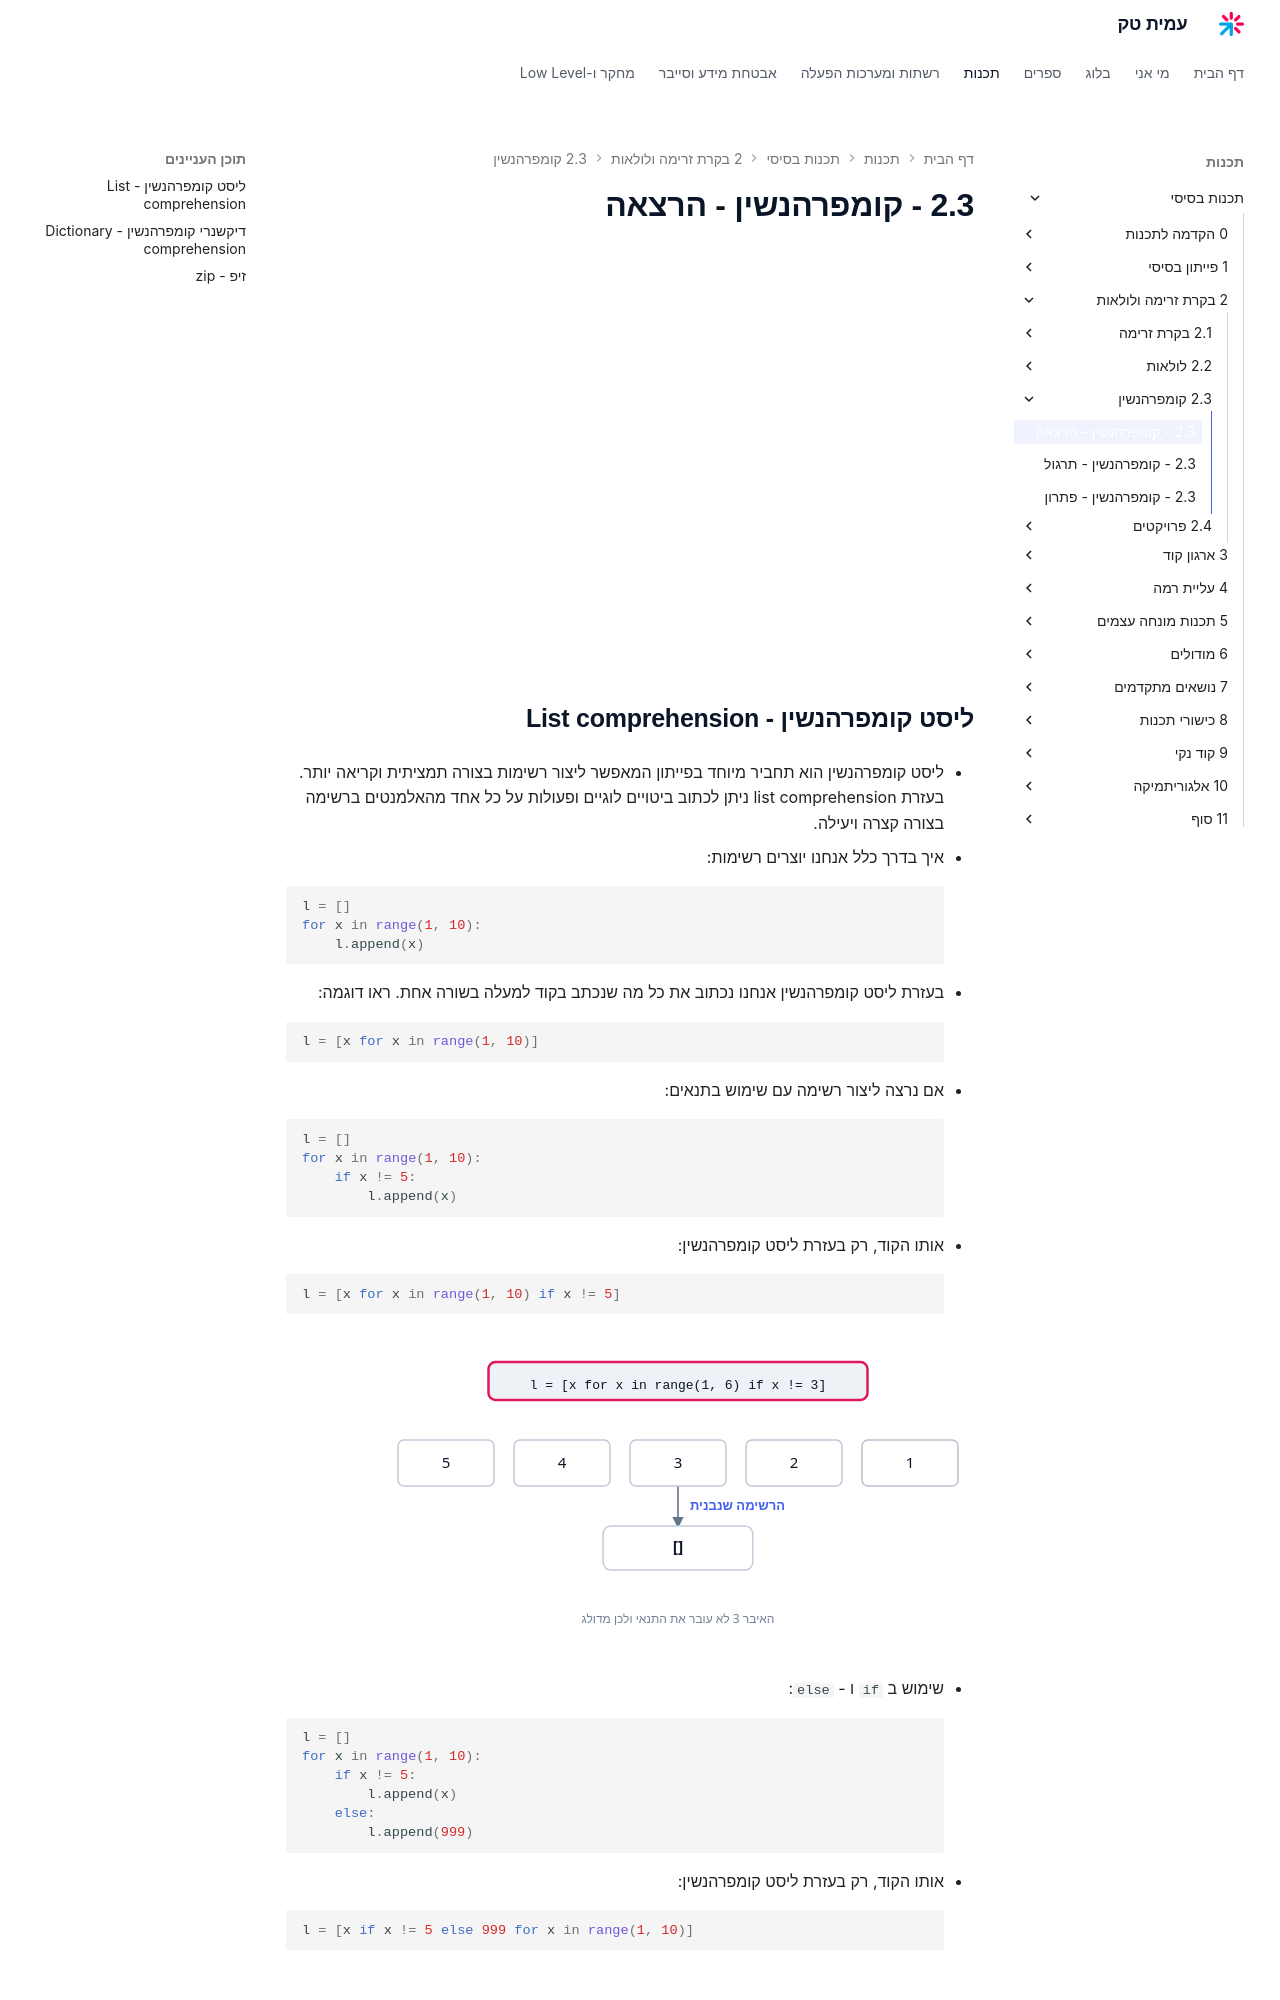

repository: AmitPinchasi/amittech · page: תכנות-בסיסי/2 - בקרת זרימה ולולאות/2.3 - קומפרהנשין/2.3 - קומפרהנשין - הרצאה/index.html · generator: mkdocs

## ליסט קומפרהנשין - List comprehension
- ליסט קומפרהנשין הוא תחביר מיוחד בפייתון המאפשר ליצור רשימות בצורה תמציתית וקריאה יותר. בעזרת list comprehension ניתן לכתוב ביטויים לוגיים ופעולות על כל אחד מהאלמנטים ברשימה בצורה קצרה ויעילה.

- איך בדרך כלל אנחנו יוצרים רשימות:
```python
l = []
for x in range(1, 10):
	l.append(x)
```

- בעזרת ליסט קומפרהנשין אנחנו נכתוב את כל מה שנכתב בקוד למעלה בשורה אחת. ראו דוגמה:
```python
l = [x for x in range(1, 10)]
```

- אם נרצה ליצור רשימה עם שימוש בתנאים:
```python
l = []
for x in range(1, 10):
	if x != 5:
		l.append(x)
```

- אותו הקוד, רק בעזרת ליסט קומפרהנשין:
```python
l = [x for x in range(1, 10) if x != 5]
```

- שימוש ב `if` ו - `else`:
```python
l = []
for x in range(1, 10):
	if x != 5:
		l.append(x)
	else:
		l.append(999)
```

- אותו הקוד, רק בעזרת ליסט קומפרהנשין:
```python
l = [x if x != 5 else 999 for x in range(1, 10)]
```
